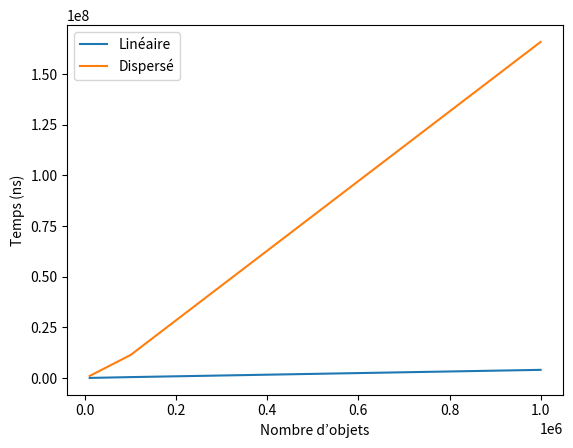

This figure's Python source:
import matplotlib.pyplot as plt


n_list = [10000, 100000, 1000000]
temps_lin = [24205, 428003, 4007479]
temps_disp = [1003573, 11376624, 165956622]

plt.plot(n_list, temps_lin, label='Linéaire')
plt.plot(n_list, temps_disp, label='Dispersé')
plt.xlabel('Nombre d’objets')
plt.ylabel('Temps (ns)')
plt.legend()
plt.show()
